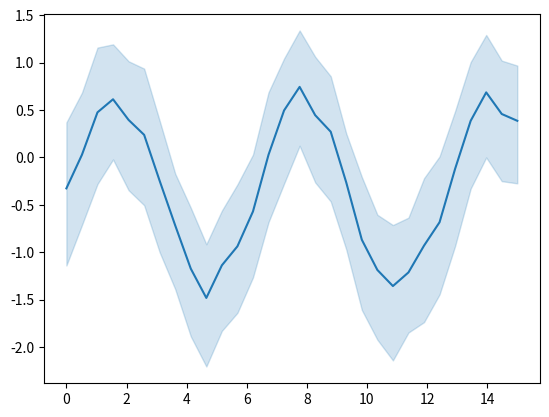

This figure's Python source:
%matplotlib inline

# [redacted]
# License: BSD 3 clause

from __future__ import division, absolute_import, print_function


import numpy as np
import seaborn as sns
import matplotlib.pyplot as plt

# Enforce the use of default set style

# Create a noisy periodic dataset
y_array = np.array([])
x_array = np.array([])
rs = np.random.RandomState(8)
for _ in range(15):
    x = np.linspace(0, 30 / 2, 30)
    y = np.sin(x) + rs.normal(0, 1.5) + rs.normal(0, .3, 30)
    y_array = np.append(y_array, y)
    x_array = np.append(x_array, x)

# Plot the average over replicates with confidence interval
sns.lineplot(y=y_array, x=x_array)
# to avoid text output
plt.show()